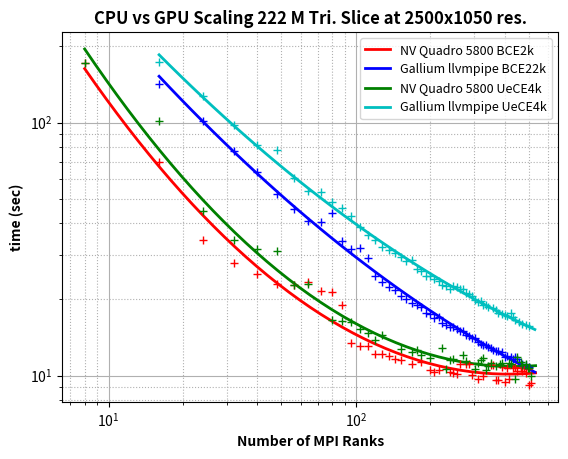
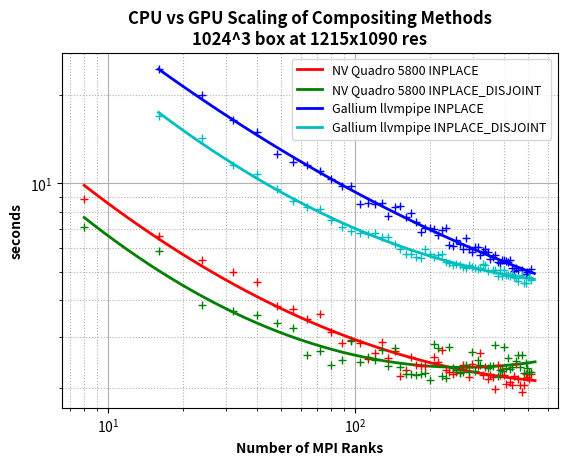
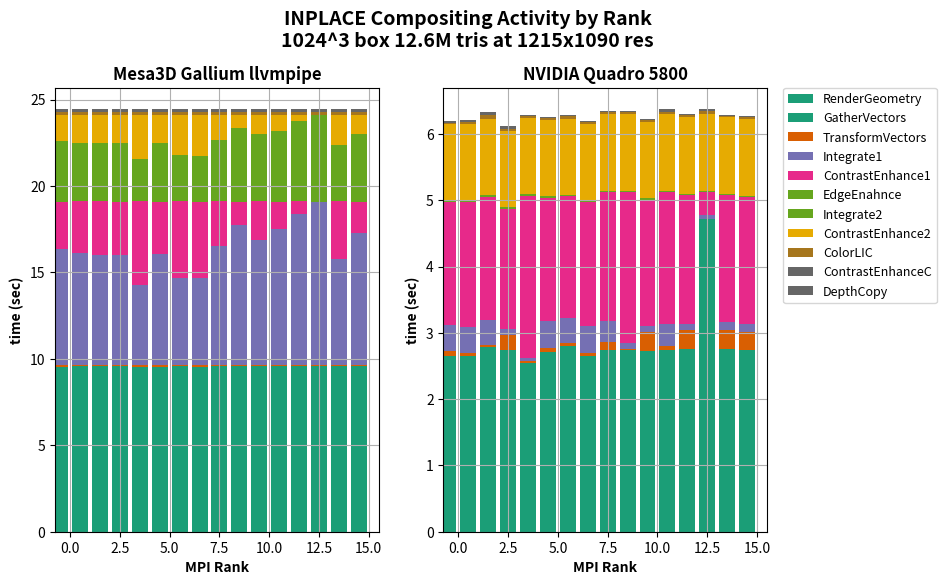
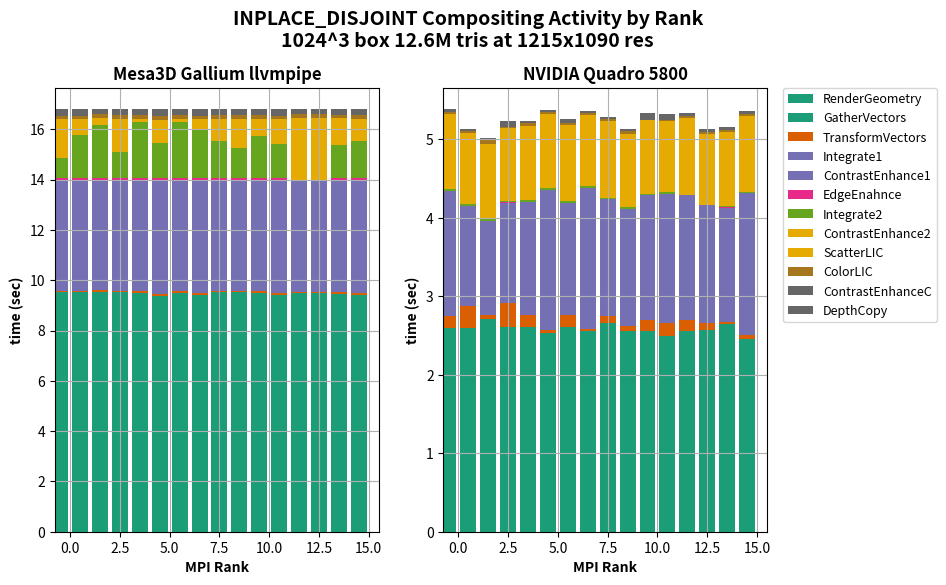

Python code for these plots, in order:
#!/usr/bin/python

import numpy as np
import matplotlib.pyplot as mpl
from mpl_toolkits.mplot3d import Axes3D
from matplotlib import cm

saveFig = 1
plotOutlier = 0

khbce_gpu={}
#khbce_gpu[160]=
khbce_gpu[104]=13.0597
khbce_gpu[112]=13.0875
khbce_gpu[120]=12.1235
khbce_gpu[128]=12.2268
khbce_gpu[136]=11.9705
khbce_gpu[144]=11.644
khbce_gpu[152]=11.5232
khbce_gpu[16]=69.9943
khbce_gpu[168]=11.0973
khbce_gpu[184]=11.3364
khbce_gpu[200]=10.4847
khbce_gpu[208]=10.3717
khbce_gpu[216]=10.5024
khbce_gpu[24]=34.4396
khbce_gpu[240]=10.3564
khbce_gpu[248]=10.2475
khbce_gpu[256]=10.1053
khbce_gpu[264]=11.0897
khbce_gpu[280]=11.1324
khbce_gpu[288]=11.0831
khbce_gpu[296]=10.0639
khbce_gpu[312]=9.66767
khbce_gpu[32]=27.9898
khbce_gpu[328]=9.98905
khbce_gpu[352]=11.0573
khbce_gpu[360]=10.9711
khbce_gpu[368]=9.59873
khbce_gpu[376]=9.5939
khbce_gpu[392]=10.7879
khbce_gpu[40]=25.3224
khbce_gpu[400]=9.47
khbce_gpu[408]=10.7271
khbce_gpu[416]=9.73353
khbce_gpu[432]=10.7228
khbce_gpu[440]=10.784
khbce_gpu[448]=10.4342
khbce_gpu[464]=10.7521
khbce_gpu[472]=10.3952
khbce_gpu[48]=23.0079
khbce_gpu[480]=10.706
khbce_gpu[488]=10.2838
khbce_gpu[496]=10.6667
khbce_gpu[504]=9.18155
khbce_gpu[512]=9.31821
khbce_gpu[56]=22.7969
khbce_gpu[64]=23.4879
khbce_gpu[72]=21.5675
khbce_gpu[8]=171.675
khbce_gpu[80]=21.3605
khbce_gpu[88]=19.074
khbce_gpu[96]=13.4728
if plotOutlier:
  khbce_gpu[176]=12.9135 # ol
  khbce_gpu[192]=13.8763 # ol
  khbce_gpu[224]=12.1429 # ol
  khbce_gpu[232]=11.994 # ol
  khbce_gpu[272]=13.0234 # ol
  khbce_gpu[304]=13.1753 # ol
  khbce_gpu[320]=13.669 # ol
  khbce_gpu[336]=12.5709 # ol
  khbce_gpu[344]=12.662 # ol
  khbce_gpu[384]=14.0504 # ol
  khbce_gpu[424]=11.9493 # ol
  khbce_gpu[456]=11.4108 # ol

khbce_gpu_x=[]
khbce_gpu_t=[]
for k in sorted(khbce_gpu.keys()):
  khbce_gpu_x.append(k)
  khbce_gpu_t.append(khbce_gpu[k])

# fit a curve in log space
x = np.log(np.array(khbce_gpu_x))
t = np.log(np.array(khbce_gpu_t))
khbce_gpu_cc = np.polyfit(x,t,2)
khbce_gpu_xx = np.arange(np.min(x), np.max(x)+0.1, 0.1)
khbce_gpu_tt = np.exp(khbce_gpu_cc[0]*(khbce_gpu_xx**2) + khbce_gpu_cc[1]*khbce_gpu_xx + khbce_gpu_cc[2])


khbce_mesa={}
khbce_mesa[104]=32.0425
khbce_mesa[112]=29.084
khbce_mesa[120]=24.6978
khbce_mesa[128]=23.3816
khbce_mesa[136]=22.3624
khbce_mesa[144]=21.828
khbce_mesa[152]=20.5891
khbce_mesa[16]=142.508
khbce_mesa[160]=20.0915
khbce_mesa[168]=19.393
khbce_mesa[176]=19.0902
khbce_mesa[184]=18.6358
khbce_mesa[192]=17.6634
khbce_mesa[200]=17.5205
khbce_mesa[208]=16.9095
khbce_mesa[216]=17.0898
khbce_mesa[224]=16.1555
khbce_mesa[232]=15.8404
khbce_mesa[24]=101.58
khbce_mesa[240]=15.5155
khbce_mesa[248]=15.6209
khbce_mesa[256]=15.2575
khbce_mesa[264]=15.013
khbce_mesa[272]=15.0491
khbce_mesa[280]=14.4357
khbce_mesa[288]=14.3077
khbce_mesa[296]=14.1104
khbce_mesa[304]=14.0267
khbce_mesa[312]=13.6409
khbce_mesa[32]=77.5273
khbce_mesa[320]=13.3818
khbce_mesa[328]=13.1987
khbce_mesa[336]=13.2481
khbce_mesa[344]=12.9401
khbce_mesa[352]=12.8308
khbce_mesa[360]=12.577
khbce_mesa[368]=12.4907
khbce_mesa[376]=12.5545
#khbce_mesa[384]=16.2933 # ol
khbce_mesa[392]=12.4084
khbce_mesa[40]=63.7893
khbce_mesa[400]=11.8275
khbce_mesa[408]=11.9687
#khbce_mesa[416]=16.6242 # ol
khbce_mesa[424]=11.7993
khbce_mesa[432]=11.5913
khbce_mesa[440]=11.8619
khbce_mesa[448]=11.6161
khbce_mesa[456]=11.3475
#khbce_mesa[464]=21.259 # ol
khbce_mesa[472]=11.1072
khbce_mesa[48]=52.0882
#khbce_mesa[480]=16.7846 # ol
khbce_mesa[488]=11.004
#khbce_mesa[496]=17.2037 # ol
khbce_mesa[504]=10.8229
#khbce_mesa[512]=15.5969 # ol
khbce_mesa[56]=45.5269
khbce_mesa[64]=40.7915
khbce_mesa[72]=40.2894
khbce_mesa[80]=43.988
khbce_mesa[88]=33.9316
khbce_mesa[96]=31.5573

khbce_mesa_x=[]
khbce_mesa_t=[]
for k in sorted(khbce_mesa.keys()):
  khbce_mesa_x.append(k)
  khbce_mesa_t.append(khbce_mesa[k])

# fit a curve in log space
x = np.log(np.array(khbce_mesa_x))
t = np.log(np.array(khbce_mesa_t))
khbce_mesa_cc = np.polyfit(x,t,2)
khbce_mesa_xx = np.arange(np.min(x), np.max(x)+0.1, 0.1)
khbce_mesa_tt = np.exp(khbce_mesa_cc[0]*(khbce_mesa_xx**2) + khbce_mesa_cc[1]*khbce_mesa_xx + khbce_mesa_cc[2])




khuece_gpu={}
khuece_gpu[104]=15.2368
khuece_gpu[112]=14.768
khuece_gpu[120]=13.8621
khuece_gpu[128]=14.4154
#khuece_gpu[136]=23.3288 # ol
#khuece_gpu[144]=22.6664 # ol
khuece_gpu[152]=12.7043
khuece_gpu[16]=101.244
#khuece_gpu[160]=
khuece_gpu[168]=12.4141
khuece_gpu[176]=12.6448
khuece_gpu[184]=12.1015
#khuece_gpu[192]=22.2965 # ol
khuece_gpu[200]=11.6956
#khuece_gpu[208]=
#khuece_gpu[216]=18.7714 # ol
khuece_gpu[224]=12.8309
khuece_gpu[232]=10.5883
khuece_gpu[24]=44.9088
khuece_gpu[240]=11.4853
khuece_gpu[248]=11.5913
#khuece_gpu[256]=17.8126 # ol
#khuece_gpu[264]=21.6831 # ol
khuece_gpu[272]=12.0543
khuece_gpu[280]=11.4412
#khuece_gpu[288]=17.5068 # ol
#khuece_gpu[296]=19.2472 # ol
khuece_gpu[304]=10.6378
khuece_gpu[312]=11.1913
khuece_gpu[32]=34.2061
khuece_gpu[320]=11.5221
khuece_gpu[328]=11.7003
khuece_gpu[336]=10.5185
khuece_gpu[344]=10.8903
khuece_gpu[352]=11.2541
#khuece_gpu[360]=17.1015 # ol
khuece_gpu[368]=10.9194
#khuece_gpu[376]=17.1986 # ol
khuece_gpu[384]=11.1504
khuece_gpu[392]=11.2105
khuece_gpu[40]=31.6938
#khuece_gpu[400]=19.2329 # ol
#khuece_gpu[408]=17.9332 # ol
khuece_gpu[416]=11.2578
khuece_gpu[424]=11.1196
#khuece_gpu[432]=18.6527 # ol
khuece_gpu[440]=9.73587
khuece_gpu[448]=11.8128
#khuece_gpu[456]=18.2636 # ol
khuece_gpu[464]=11.3711
khuece_gpu[472]=10.9745
khuece_gpu[48]=31.054
#khuece_gpu[480]=14.5783 # ol
khuece_gpu[488]=11.0974
khuece_gpu[496]=10.7072
khuece_gpu[504]=10.7632
khuece_gpu[512]=10.0102
khuece_gpu[56]=22.7209
khuece_gpu[64]=23.0317
#khuece_gpu[72]=
khuece_gpu[8]=172.097
khuece_gpu[80]=16.6123
khuece_gpu[88]=16.4512
khuece_gpu[96]=16.2593

khuece_gpu_x=[]
khuece_gpu_t=[]
for k in sorted(khuece_gpu.keys()):
  khuece_gpu_x.append(k)
  khuece_gpu_t.append(khuece_gpu[k])

# fit a curve in log space
x = np.log(np.array(khuece_gpu_x))
t = np.log(np.array(khuece_gpu_t))
khuece_gpu_cc = np.polyfit(x,t,2)
khuece_gpu_xx = np.arange(np.min(x), np.max(x)+0.1, 0.1)
khuece_gpu_tt = np.exp(khuece_gpu_cc[0]*(khuece_gpu_xx**2) + khuece_gpu_cc[1]*khuece_gpu_xx + khuece_gpu_cc[2])

khuece_mesa={}
khuece_mesa[104]=38.5025
khuece_mesa[112]=36.0805
khuece_mesa[120]=34.3148
khuece_mesa[128]=32.3343
khuece_mesa[136]=31.4684
khuece_mesa[144]=30.4467
khuece_mesa[152]=29.3235
khuece_mesa[16]=173.249
khuece_mesa[160]=28.3463
khuece_mesa[168]=28.6288
khuece_mesa[176]=26.484
khuece_mesa[184]=25.8904
khuece_mesa[192]=24.7343
khuece_mesa[200]=24.7252
khuece_mesa[208]=24.0082
khuece_mesa[216]=23.6696
khuece_mesa[224]=22.8833
khuece_mesa[232]=22.588
khuece_mesa[24]=126.868
khuece_mesa[240]=22.0613
khuece_mesa[248]=22.5252
khuece_mesa[256]=22.3153
khuece_mesa[264]=22.0021
khuece_mesa[272]=21.9122
khuece_mesa[280]=21.1887
khuece_mesa[288]=20.9771
khuece_mesa[296]=20.7026
khuece_mesa[304]=19.9607
khuece_mesa[312]=19.4785
khuece_mesa[32]=97.714
khuece_mesa[320]=19.7376
khuece_mesa[328]=18.9315
khuece_mesa[336]=18.9382
khuece_mesa[344]=18.6339
#khuece_mesa[352]=26.2274 # ol
khuece_mesa[360]=18.568
khuece_mesa[368]=18.1261
khuece_mesa[376]=17.7401
#khuece_mesa[384]=22.5635 # ol
khuece_mesa[392]=17.4838
khuece_mesa[40]=81.4806
khuece_mesa[400]=17.4053
khuece_mesa[408]=17.2163
#khuece_mesa[416]=24.634 # ol
khuece_mesa[424]=17.687
khuece_mesa[432]=17.0204
khuece_mesa[440]=16.6337
#khuece_mesa[448]=20.8148 # ol
khuece_mesa[456]=16.2872
#khuece_mesa[464]=22.4105 # ol
khuece_mesa[472]=16.0591
khuece_mesa[48]=77.632
#khuece_mesa[480]=21.1149 # ol
khuece_mesa[488]=15.8804
#khuece_mesa[496]=23.4219 # ol
khuece_mesa[504]=15.7731
#khuece_mesa[512]=20.1823 # ol
khuece_mesa[56]=60.1741
khuece_mesa[64]=53.8108
khuece_mesa[72]=53.2676
khuece_mesa[80]=48.6588
khuece_mesa[88]=46.0398
khuece_mesa[96]=42.8827

khuece_mesa_x=[]
khuece_mesa_t=[]
for k in sorted(khuece_mesa.keys()):
  khuece_mesa_x.append(k)
  khuece_mesa_t.append(khuece_mesa[k])

# fit a curve in log space
x = np.log(np.array(khuece_mesa_x))
t = np.log(np.array(khuece_mesa_t))
khuece_mesa_cc = np.polyfit(x,t,2)
khuece_mesa_xx = np.arange(np.min(x), np.max(x)+0.1, 0.1)
khuece_mesa_tt = np.exp(khuece_mesa_cc[0]*(khuece_mesa_xx**2) + khuece_mesa_cc[1]*khuece_mesa_xx + khuece_mesa_cc[2])


mpl.loglog(np.exp(khbce_gpu_xx), khbce_gpu_tt, 'r-', linewidth=2, label='NV Quadro 5800 BCE2k')
mpl.loglog(np.exp(khbce_mesa_xx), khbce_mesa_tt, 'b-', linewidth=2, label='Gallium llvmpipe BCE22k')
mpl.loglog(np.exp(khuece_gpu_xx), khuece_gpu_tt, 'g-', linewidth=2, label='NV Quadro 5800 UeCE4k')
mpl.loglog(np.exp(khuece_mesa_xx), khuece_mesa_tt, 'c-', linewidth=2, label='Gallium llvmpipe UeCE4k')
mpl.legend(prop={'size': 9})
mpl.loglog(khbce_gpu_x, khbce_gpu_t, 'r+', linewidth=2, label='NV Quadro 5800 BCE2k')
mpl.loglog(khbce_mesa_x, khbce_mesa_t, 'b+', linewidth=2, label='Gallium llvmpipe BCE22k')
mpl.loglog(khuece_gpu_x, khuece_gpu_t, 'g+', linewidth=2, label='NV Quadro 5800 UeCE4k')
mpl.loglog(khuece_mesa_x, khuece_mesa_t, 'c+', linewidth=2, label='Gallium llvmpipe UeCE4k')
mpl.title('CPU vs GPU Scaling 222 M Tri. Slice at 2500x1050 res.',fontweight='bold')
mpl.ylabel('time (sec)',fontweight='bold')
mpl.xlabel('Number of MPI Ranks',fontweight='bold')
mpl.grid(True,which='both')
mpl.grid(which='major',ls='-')
mpl.grid(which='minor',ls=':')
if saveFig:
  fig = mpl.gcf()
  mpl.savefig('scaling-ce-slice-gpu.png',dpi=200)
  mpl.savefig('scaling-ce-slice-gpu-sm.png',dpi=80)
else:
  mpl.show()



# compositor scaling
pripd_gpu={}
pripd_gpu[104]=2.44978
pripd_gpu[112]=2.55201
pripd_gpu[120]=2.49491
pripd_gpu[128]=2.70841
pripd_gpu[136]=2.37411
pripd_gpu[144]=2.73817
pripd_gpu[152]=2.37018
pripd_gpu[16]=5.86841
pripd_gpu[160]=2.23043
pripd_gpu[168]=2.24287
pripd_gpu[176]=2.22236
pripd_gpu[184]=2.24579
pripd_gpu[192]=2.26419
pripd_gpu[200]=2.1272
pripd_gpu[208]=2.8394
pripd_gpu[216]=2.74038
pripd_gpu[224]=2.21143
pripd_gpu[232]=2.16795
pripd_gpu[24]=3.8455
pripd_gpu[240]=2.75865
pripd_gpu[248]=2.35237
pripd_gpu[256]=2.30513
pripd_gpu[264]=2.26431
pripd_gpu[272]=2.27814
pripd_gpu[280]=2.4057
pripd_gpu[288]=2.26489
pripd_gpu[296]=2.65033
pripd_gpu[304]=2.28685
pripd_gpu[312]=2.50415
pripd_gpu[32]=3.66871
pripd_gpu[320]=2.40469
#pripd_gpu[328]=3.34952 # ol
#pripd_gpu[336]=4.44124 # ol
pripd_gpu[344]=2.35319
pripd_gpu[352]=2.39121
pripd_gpu[360]=2.38619
pripd_gpu[368]=2.80048
pripd_gpu[376]=2.20264
pripd_gpu[384]=2.30668
pripd_gpu[392]=2.29023
pripd_gpu[40]=3.55046
pripd_gpu[400]=2.75921
pripd_gpu[408]=2.35207
pripd_gpu[416]=2.54002
pripd_gpu[424]=2.32874
pripd_gpu[432]=2.36128
#pripd_gpu[440]=3.61388 # ol
pripd_gpu[448]=2.47441
pripd_gpu[456]=2.59897
pripd_gpu[464]=2.36541
pripd_gpu[472]=2.60754
pripd_gpu[48]=3.34681
pripd_gpu[480]=2.25191
pripd_gpu[488]=2.44475
pripd_gpu[496]=2.34083
pripd_gpu[504]=2.28166
pripd_gpu[512]=2.26758
pripd_gpu[56]=3.22402
pripd_gpu[64]=2.60726
pripd_gpu[72]=2.68853
pripd_gpu[8]=7.08978
pripd_gpu[80]=2.39384
pripd_gpu[88]=2.5065
pripd_gpu[96]=2.90604

pripd_gpu_x=[]
pripd_gpu_t=[]
for k in sorted(pripd_gpu.keys()):
  pripd_gpu_x.append(k)
  pripd_gpu_t.append(pripd_gpu[k])

# fit a curve in log space
x = np.log(np.array(pripd_gpu_x))
t = np.log(np.array(pripd_gpu_t))
pripd_gpu_cc = np.polyfit(x,t,2)
pripd_gpu_xx = np.arange(np.min(x), np.max(x)+0.1, 0.1)
pripd_gpu_tt = np.exp(pripd_gpu_cc[0]*(pripd_gpu_xx**2) + pripd_gpu_cc[1]*pripd_gpu_xx + pripd_gpu_cc[2])


pripd_mesa={}
pripd_mesa[104]=6.80178
pripd_mesa[112]=6.71193
pripd_mesa[120]=6.78673
pripd_mesa[128]=6.54333
pripd_mesa[136]=6.59083
pripd_mesa[144]=6.22489
pripd_mesa[152]=5.97461
pripd_mesa[16]=16.9717
pripd_mesa[160]=5.76116
pripd_mesa[168]=5.76604
pripd_mesa[176]=5.59598
pripd_mesa[184]=5.57516
pripd_mesa[192]=5.98787
pripd_mesa[200]=5.74258
pripd_mesa[208]=5.61816
pripd_mesa[216]=5.678
pripd_mesa[224]=5.75246
pripd_mesa[232]=5.39838
pripd_mesa[24]=14.3177
pripd_mesa[240]=5.33441
pripd_mesa[248]=5.25786
pripd_mesa[256]=5.31479
pripd_mesa[264]=5.2702
pripd_mesa[272]=5.18137
pripd_mesa[280]=5.13818
pripd_mesa[288]=5.27303
pripd_mesa[296]=5.18375
pripd_mesa[304]=5.15316
pripd_mesa[312]=5.12089
pripd_mesa[32]=11.5151
pripd_mesa[320]=5.13908
pripd_mesa[328]=5.32752
pripd_mesa[336]=5.25351
pripd_mesa[344]=5.00962
# pripd_mesa[352]=14.335
pripd_mesa[360]=5.05639
pripd_mesa[368]=5.05
pripd_mesa[376]=4.85058
pripd_mesa[384]=5.08312
pripd_mesa[392]=4.8372
pripd_mesa[40]=10.7818
pripd_mesa[400]=5.05626
pripd_mesa[408]=4.88047
pripd_mesa[416]=4.87881
pripd_mesa[424]=4.81901
pripd_mesa[432]=4.89145
pripd_mesa[440]=4.79828
pripd_mesa[448]=4.75134
pripd_mesa[456]=4.66365
# pripd_mesa[464]=8.35888
pripd_mesa[472]=4.87717
pripd_mesa[48]=9.58444
pripd_mesa[480]=4.5743
pripd_mesa[488]=4.5605
#pripd_mesa[496]=9.73865 # ol
pripd_mesa[504]=4.7795
pripd_mesa[512]=4.69257
pripd_mesa[56]=8.71484
pripd_mesa[64]=8.34135
pripd_mesa[72]=8.15055
pripd_mesa[80]=7.50806
pripd_mesa[88]=7.11525
pripd_mesa[96]=6.87599

pripd_mesa_x=[]
pripd_mesa_t=[]
for k in sorted(pripd_mesa.keys()):
  pripd_mesa_x.append(k)
  pripd_mesa_t.append(pripd_mesa[k])

# fit a curve in log space
x = np.log(np.array(pripd_mesa_x))
t = np.log(np.array(pripd_mesa_t))
pripd_mesa_cc = np.polyfit(x,t,2)
pripd_mesa_xx = np.arange(np.min(x), np.max(x)+0.1, 0.1)
pripd_mesa_tt = np.exp(pripd_mesa_cc[0]*(pripd_mesa_xx**2) + pripd_mesa_cc[1]*pripd_mesa_xx + pripd_mesa_cc[2])

prip_gpu={}
prip_gpu[104]=2.85369
prip_gpu[112]=2.52217
prip_gpu[120]=2.6456
prip_gpu[128]=2.88024
prip_gpu[136]=2.53215
prip_gpu[144]=2.68919
prip_gpu[152]=2.20217
prip_gpu[16]=6.64048
prip_gpu[160]=2.3099
prip_gpu[168]=2.56309
prip_gpu[176]=2.4113
prip_gpu[184]=2.37542
prip_gpu[192]=2.37466
#prip_gpu[200]=3.39242 # ol
prip_gpu[208]=2.56754
prip_gpu[216]=2.46089
prip_gpu[224]=2.70724
prip_gpu[232]=2.30437
prip_gpu[24]=5.49536
prip_gpu[240]=2.26742
prip_gpu[248]=2.24417
prip_gpu[256]=2.27731
prip_gpu[264]=2.27421
prip_gpu[272]=2.4054
prip_gpu[280]=2.3738
prip_gpu[288]=2.18982
prip_gpu[296]=2.41289
#prip_gpu[304]=5.38403 # ol
prip_gpu[312]=2.38373
prip_gpu[32]=5.00574
prip_gpu[320]=2.64816
prip_gpu[328]=2.22359
prip_gpu[336]=2.36969
prip_gpu[344]=2.15101
prip_gpu[352]=2.21387
prip_gpu[360]=2.17868
prip_gpu[368]=1.9952
prip_gpu[376]=2.39524
prip_gpu[384]=2.21731
prip_gpu[392]=2.32928
prip_gpu[40]=4.59342
prip_gpu[400]=2.21655
prip_gpu[408]=2.06169
#prip_gpu[416]=2.88972 # ol
prip_gpu[424]=2.10838
prip_gpu[432]=2.06019
prip_gpu[440]=2.19659
prip_gpu[448]=2.42652
prip_gpu[456]=2.15152
prip_gpu[464]=2.04871
prip_gpu[472]=1.9479
prip_gpu[48]=3.82203
prip_gpu[480]=2.05333
prip_gpu[488]=2.23285
prip_gpu[496]=2.18258
prip_gpu[504]=2.1447
prip_gpu[512]=2.24504
prip_gpu[56]=3.73106
prip_gpu[64]=3.46051
prip_gpu[72]=3.57933
prip_gpu[8]=8.84287
prip_gpu[80]=3.11802
prip_gpu[88]=2.8592
prip_gpu[96]=2.92048

prip_gpu_x=[]
prip_gpu_t=[]
for k in sorted(prip_gpu.keys()):
  prip_gpu_x.append(k)
  prip_gpu_t.append(prip_gpu[k])

# fit a curve in log space
x = np.log(np.array(prip_gpu_x))
t = np.log(np.array(prip_gpu_t))
prip_gpu_cc = np.polyfit(x,t,2)
prip_gpu_xx = np.arange(np.min(x), np.max(x)+0.1, 0.1)
prip_gpu_tt = np.exp(prip_gpu_cc[0]*(prip_gpu_xx**2) + prip_gpu_cc[1]*prip_gpu_xx + prip_gpu_cc[2])

prip_mesa={}
prip_mesa[104]=8.53869
prip_mesa[112]=8.5428
prip_mesa[120]=8.51903
prip_mesa[128]=8.57604
prip_mesa[136]=7.73217
prip_mesa[144]=8.32623
prip_mesa[152]=8.34585
prip_mesa[16]=24.6196
prip_mesa[160]=7.69961
prip_mesa[168]=7.93408
prip_mesa[176]=7.37595
prip_mesa[184]=6.8086
prip_mesa[192]=7.04259
prip_mesa[200]=7.03536
prip_mesa[208]=6.9785
prip_mesa[216]=6.6776
prip_mesa[224]=6.91348
prip_mesa[232]=7.06622
prip_mesa[24]=20.0398
prip_mesa[240]=6.17461
prip_mesa[248]=6.1135
prip_mesa[256]=6.39992
prip_mesa[264]=6.20855
prip_mesa[272]=5.95947
prip_mesa[280]=6.53734
prip_mesa[288]=5.98882
prip_mesa[296]=5.82849
prip_mesa[304]=6.07203
prip_mesa[312]=6.09151
prip_mesa[32]=16.4377
prip_mesa[320]=5.69259
prip_mesa[328]=5.87208
prip_mesa[336]=5.98723
prip_mesa[344]=5.83367
prip_mesa[352]=5.50614
prip_mesa[360]=5.6009
prip_mesa[368]=5.70119
prip_mesa[376]=5.38846
prip_mesa[384]=5.35052
prip_mesa[392]=5.46811
prip_mesa[40]=14.9472
prip_mesa[400]=5.49201
prip_mesa[408]=5.45418
prip_mesa[416]=5.39674
prip_mesa[424]=5.45973
prip_mesa[432]=5.12994
prip_mesa[440]=5.01575
prip_mesa[448]=5.14443
prip_mesa[456]=5.04878
#prip_mesa[464]=9.16913 # ol
prip_mesa[472]=5.06233
prip_mesa[48]=12.6223
#prip_mesa[480]=8.84682 # ol
prip_mesa[488]=4.91487
prip_mesa[496]=4.98957
prip_mesa[504]=5.00703
prip_mesa[512]=5.11834
prip_mesa[56]=11.8381
prip_mesa[64]=11.5226
prip_mesa[72]=10.9887
prip_mesa[80]=10.3413
prip_mesa[88]=9.80519
prip_mesa[96]=9.76479

prip_mesa_x=[]
prip_mesa_t=[]
for k in sorted(prip_mesa.keys()):
  prip_mesa_x.append(k)
  prip_mesa_t.append(prip_mesa[k])

# fit a curve in log space
x = np.log(np.array(prip_mesa_x))
t = np.log(np.array(prip_mesa_t))
prip_mesa_cc = np.polyfit(x,t,2)
prip_mesa_xx = np.arange(np.min(x), np.max(x)+0.1, 0.1)
prip_mesa_tt = np.exp(prip_mesa_cc[0]*(prip_mesa_xx**2) + prip_mesa_cc[1]*prip_mesa_xx + prip_mesa_cc[2])

mpl.figure()
mpl.loglog(np.exp(prip_gpu_xx), prip_gpu_tt, 'r-', linewidth=2, label='NV Quadro 5800 INPLACE')
mpl.loglog(np.exp(pripd_gpu_xx), pripd_gpu_tt, 'g-', linewidth=2, label='NV Quadro 5800 INPLACE_DISJOINT')
mpl.loglog(np.exp(prip_mesa_xx), prip_mesa_tt, 'b-', linewidth=2, label='Gallium llvmpipe INPLACE')
mpl.loglog(np.exp(pripd_mesa_xx), pripd_mesa_tt, 'c-', linewidth=2, label='Gallium llvmpipe INPLACE_DISJOINT')
mpl.legend(prop={'size': 9})

mpl.loglog(prip_gpu_x, prip_gpu_t, 'r+', linewidth=2, label='NV Quadro 5800 INPLACE')
mpl.loglog(pripd_gpu_x, pripd_gpu_t, 'g+', linewidth=2, label='NV Quadro 5800 INPLACE_DISJOINT')
mpl.loglog(prip_mesa_x, prip_mesa_t, 'b+', linewidth=2, label='Gallium llvmpipe INPLACE')
mpl.loglog(pripd_mesa_x, pripd_mesa_t, 'c+', linewidth=2, label='Gallium llvmpipe INPLACE_DISJOINT')

mpl.title('CPU vs GPU Scaling of Compositing Methods\n1024^3 box at 1215x1090 res',fontweight='bold')
mpl.ylabel('seconds',fontweight='bold')
mpl.xlabel('Number of MPI Ranks',fontweight='bold')
mpl.grid(True,which='both')
mpl.grid(which='major',ls='-')
mpl.grid(which='minor',ls=':')
#mpl.grid()
mpl.subplots_adjust(top=0.85)
if saveFig:
  fig = mpl.gcf()
  mpl.savefig('scaling-composite-cube-gpu.png',dpi=200)
  mpl.savefig('scaling-composite-cube-gpu-sm.png',dpi=80)
else:
  mpl.show()



#inplace gant
# mesa
ip_ev=['RenderGeometry','GatherVectors','TransformVectors','Integrate1','ContrastEnhance1','EdgeEnahnce','Integrate2','ContrastEnhance2','ComputeLIC','ColorLIC','ContrastEnhanceC','DepthCopy','RenderInternal','DepthCopy','RenderInternal']
ip_r0=[9.08836,0.465344,0.068629,6.71203,2.76863,0.110974,3.3967,1.51991,14.6399,0.137254,0.11577,0.0745132,24.6196,0.000128031,0.00031209]
ip_r1=[4.84808,4.71319,0.062187,6.50192,2.98067,0.117237,3.25431,1.65574,14.6345,0.136736,0.116352,0.0744421,24.6223,0.000128031,0.000306129]
ip_r2=[4.81037,4.75223,0.072006,6.3854,3.08613,0.110721,3.26322,1.65336,14.6331,0.137899,0.115264,0.0746741,24.6226,0.000123978,0.00030303]
ip_r3=[9.08205,0.504243,0.062664,6.34711,3.10615,0.111166,3.25559,1.66094,14.6068,0.14214,0.112949,0.0727,24.6197,0.000117064,0.000247955]
ip_r4=[4.9113,4.64433,0.0695629,4.64194,4.83799,0.112513,2.33586,2.57972,14.6397,0.138181,0.115692,0.073324,24.622,0.000129938,0.000319958]
ip_r5=[9.10655,0.450602,0.063051,6.45127,3.03136,0.112294,3.26505,1.65072,14.6358,0.144375,0.108968,0.0739222,24.6191,0.000133038,0.000319958]
ip_r6=[4.93471,4.62362,0.0620642,5.07079,4.41419,0.112172,2.59273,2.32319,14.6371,0.138102,0.11547,0.0737221,24.6221,0.000126839,0.000319958]
ip_r7=[9.19545,0.357971,0.069155,5.06016,4.42013,0.112051,2.53252,2.38353,14.6397,0.14341,0.110058,0.0737841,24.6191,0.000123978,0.000319958]
ip_r8=[4.80664,4.77416,0.0665321,6.88151,2.57571,0.110443,3.46481,1.45307,14.614,0.137567,0.115987,0.0748472,24.6231,0.000137091,0.000326872]
ip_r9=[9.11398,0.461931,0.065474,8.08057,1.37995,0.110346,4.12393,0.794041,14.6165,0.146618,0.107118,0.074604,24.6201,0.000138044,0.000326872]
ip_r10=[4.8108,4.77449,0.0677981,7.23413,2.21728,0.110342,3.77404,1.14394,14.6095,0.137571,0.116698,0.074048,24.623,0.000132084,0.000325918]
ip_r11=[9.08462,0.491337,0.0630829,7.89621,1.56674,0.110828,3.94996,0.967544,14.6165,0.148154,0.105314,0.0747819,24.62,0.000134945,0.000326872]
ip_r12=[4.89312,4.6935,0.0646389,8.75496,0.698964,0.111126,4.5605,0.356732,14.6088,0.148071,0.105657,0.0744421,24.6229,0.000118017,0.000250816]
ip_r13=[9.10687,0.472364,0.061435,9.43484,0.027096,0.111291,4.91264,0.0044241,14.6137,0.144749,0.108864,0.074645,24.62,0.000136137,0.000298977]
ip_r14=[4.9234,4.66215,0.0643651,6.15351,3.30186,0.110852,3.15588,1.76162,14.6099,0.137698,0.116167,0.0743721,24.6229,0.000130892,0.000318766]
ip_r15=[9.12112,0.455557,0.067379,7.64393,1.81441,0.111309,3.81222,1.10483,14.6162,0.138743,0.114941,0.0746129,24.62,0.000130892,0.000317812]

groups=(ip_ev[0:8]+ip_ev[9:12])
ids=[0,1,2,3,4,5,6,7,9,10,11]
groupData=[[],[],[],[],[],[],[],[],[],[],[]]
groupColors=[[],[],[],[],[],[],[],[],[],[],[]]
i=0
while i<11:
  groupData[i]=[ip_r0[ids[i]],
      ip_r1[ids[i]],
      ip_r2[ids[i]],
      ip_r3[ids[i]],
      ip_r4[ids[i]],
      ip_r5[ids[i]],
      ip_r6[ids[i]],
      ip_r7[ids[i]],
      ip_r8[ids[i]],
      ip_r9[ids[i]],
      ip_r10[ids[i]],
      ip_r11[ids[i]],
      ip_r12[ids[i]],
      ip_r13[ids[i]],
      ip_r14[ids[i]],
      ip_r15[ids[i]]]
  #print groups[i]
  #print groupData[i]
  j=i/10.0 #j=1.0-i/10.0
  groupColors[i]=cm.Paired(j)
  groupColors[i]=cm.Dark2(j)
  #groupColors[i]=cm.Set1(j)
  #groupColors[i]=cm.Set3(j)
  i+=1

groupDataBot=[[],[],[],[],[],[],[],[],[],[],[],[]]
groupDataBot[0]=[0]*16
i=1
while i<11:
  tmp0=groupDataBot[i-1]
  tmp1=groupData[i-1]
  tmp2=[sum(d) for d in (zip(*[tmp0,tmp1]))]
  groupDataBot[i]=tmp2
  #print
  #print groups[i]
  #print groupDataBot[i-1]
  #print '+'
  #print groupData[i-1]
  #print '='
  #print groupDataBot[i]
  i+=1

groupPlots=[[],[],[],[],[],[],[],[],[],[],[]]

ranks=np.arange(16)-0.5

fig = mpl.figure(figsize=(11,6))
fig.suptitle('INPLACE Compositing Activity by Rank\n1024^3 box 12.6M tris at 1215x1090 res',fontweight='bold',fontsize='14')

mpl.subplot(131)
groupPlots[0]=mpl.bar(ranks,groupData[0],color=groupColors[0],linewidth=0)
i=1
while i<11:
  groupPlots[i]=mpl.bar(ranks,groupData[i],bottom=groupDataBot[i],color=groupColors[i],linewidth=0)
  i+=1

mpl.subplots_adjust(right=1.125,hspace=0.05)
mpl.title('Mesa3D Gallium llvmpipe',fontweight='bold',fontsize='12')
mpl.xlabel('MPI Rank', fontweight='bold')
mpl.xlim([-0.75, 15.5])
#mpl.ylim([0, 140])
mpl.ylabel('time (sec)', fontweight='bold')
mpl.grid()

#mpl.legend((groupPlots[0],
#  groupPlots[1],
#  groupPlots[2],
#  groupPlots[3],
#  groupPlots[4],
#  groupPlots[5],
#  groupPlots[6],
#  groupPlots[7],
#  groupPlots[8],
#  groupPlots[9],
#  groupPlots[10]),
#  tuple(groups),
#  prop={'size': 9},
#  bbox_to_anchor=(1.05, 1), loc=2, borderaxespad=0.)
#
#mpl.subplots_adjust(top=0.85)
#
#if saveFig:
#  fig = mpl.gcf()
#  mpl.savefig('scaling-gant-inplace-composite-mesa.png',dpi=200)
#  mpl.savefig('scaling-gant-inplace-composite-mesa-sm.png',dpi=80)
#else:
#  mpl.show()


# gpu
ip_ev=['RenderGeometry','GatherVectors','TransformVectors','Integrate1','ContrastEnhance1','EdgeEnahnce','Integrate2','ContrastEnhance2','ComputeLIC','ColorLIC','ContrastEnhanceC','DepthCopy','RenderInternal','DepthCopy','RenderInternal']
#ip_ev=[RenderGeometry,GatherVectors,TransformVectors,Integrate1,ContrastEnhance1,EdgeEnahnce,Integrate2,ContrastEnhance2,ComputeLIC,ColorLIC,ContrastEnhance,DepthCopy,RenderInternal,DepthCopy,RenderInternal]
ip_r0=[1.77957,0.871629,0.0675631,0.398228,1.85473,0.00509691,0.028306,1.13959,3.72624,0.0189431,0.0334148,0.000921965,6.64048,9.799e-05,0.000164032,]
ip_r1=[0.869001,1.78278,0.0471549,0.395343,1.88091,0.00510097,0.0218539,1.14601,3.69689,0.0364749,0.0323751,0.000773907,6.63654,8.98838e-05,0.000152826,]
ip_r2=[0.921624,1.86765,0.034682,0.36549,1.85723,0.00506997,0.02175,1.14614,3.51334,0.0590839,0.0455821,0.000754833,6.63654,0.000100136,0.00016284,]
ip_r3=[1.65244,1.0819,0.238484,0.0809381,1.81199,0.00509691,0.0216448,1.14624,3.59648,0.036813,0.0494888,0.000750065,6.6252,9.89437e-05,0.000160933,]
ip_r4=[0.890389,1.65524,0.031513,0.0450931,2.44805,0.0050981,0.021507,1.14638,3.82074,0.020643,0.019233,0.000773907,6.63654,0.000114918,0.00018096,]
ip_r5=[1.8719,0.844927,0.0471551,0.411425,1.86547,0.00508809,0.020283,1.14761,3.66046,0.0262971,0.013798,0.000754118,6.62512,0.000108957,0.00018096,]
ip_r6=[0.849841,1.94521,0.0548589,0.375053,1.8339,0.00507283,0.0206659,1.14723,3.55882,0.0356419,0.0235841,0.000741005,6.63653,0.00011301,0.00018096,]
ip_r7=[1.71398,0.938363,0.0471499,0.403159,1.87269,0.00509214,0.020704,1.1472,3.71819,0.0314879,0.015476,0.000754118,6.6252,0.000109911,0.000182152,]
ip_r8=[0.954111,1.78636,0.116594,0.328937,1.93688,0.00510502,0.0138621,1.15405,3.66587,0.0346191,0.020097,0.000744104,6.61031,0.000118971,0.000200033,]
ip_r9=[1.81245,0.930721,0.00794911,0.0905972,2.28436,0.00510001,0.013181,1.15473,3.66686,0.037189,0.0137401,0.000757933,6.59952,0.000120163,0.000200033,]
ip_r10=[0.870563,1.86289,0.280492,0.0837379,1.91132,0.00508213,0.0137069,1.15424,3.66577,0.026696,0.015995,0.000769138,6.61031,9.91821e-05,0.000159025,]
ip_r11=[1.8696,0.87696,0.0496271,0.341856,1.98604,0.00509596,0.0131779,1.15475,3.6351,0.0402262,0.0390699,0.000757933,6.59919,0.00012207,0.000200987,]
ip_r12=[1.05146,1.70595,0.28299,0.096483,1.93928,0.00511479,0.0139329,1.15396,3.64693,0.0347471,0.0219619,0.000758171,6.61031,0.000120163,0.000200033,]
ip_r13=[1.8852,2.82913,0.00437689,0.053483,0.355646,0.00510502,0.01423,1.1537,1.66959,0.043499,0.0336111,0.000755072,6.59952,9.5129e-05,0.000159979,]
ip_r14=[1.00595,1.75133,0.2838,0.120439,1.91409,0.00508499,0.013237,1.15471,3.66547,0.0261841,0.012064,0.000766993,6.61031,9.5129e-05,0.000159025,]
ip_r15=[1.86739,0.869932,0.278342,0.111718,1.91914,0.00510192,0.013922,1.15401,3.65572,0.0313601,0.0178411,0.000736952,6.59952,0.000101089,0.000162125,]

groups=(ip_ev[0:8]+ip_ev[9:12])
ids=[0,1,2,3,4,5,6,7,9,10,11]
groupData=[[],[],[],[],[],[],[],[],[],[],[]]
groupColors=[[],[],[],[],[],[],[],[],[],[],[]]
i=0
while i<11:
  groupData[i]=[ip_r0[ids[i]],
      ip_r1[ids[i]],
      ip_r2[ids[i]],
      ip_r3[ids[i]],
      ip_r4[ids[i]],
      ip_r5[ids[i]],
      ip_r6[ids[i]],
      ip_r7[ids[i]],
      ip_r8[ids[i]],
      ip_r9[ids[i]],
      ip_r10[ids[i]],
      ip_r11[ids[i]],
      ip_r12[ids[i]],
      ip_r13[ids[i]],
      ip_r14[ids[i]],
      ip_r15[ids[i]]]
  #print groups[i]
  #print groupData[i]
  j=i/10.0 #j=1.0-i/10.0
  groupColors[i]=cm.Paired(j)
  groupColors[i]=cm.Dark2(j)
  #groupColors[i]=cm.Set1(j)
  #groupColors[i]=cm.Set3(j)
  i+=1

groupDataBot=[[],[],[],[],[],[],[],[],[],[],[],[]]
groupDataBot[0]=[0]*16
i=1
while i<11:
  tmp0=groupDataBot[i-1]
  tmp1=groupData[i-1]
  tmp2=[sum(d) for d in (zip(*[tmp0,tmp1]))]
  groupDataBot[i]=tmp2
  #print
  #print groups[i]
  #print groupDataBot[i-1]
  #print '+'
  #print groupData[i-1]
  #print '='
  #print groupDataBot[i]
  i+=1

groupPlots=[[],[],[],[],[],[],[],[],[],[],[]]

ranks=np.arange(16)-0.5

#fig = mpl.figure()
#fig.suptitle('INPLACE Compositing Activity by Rank')

mpl.subplot(132)
groupPlots[0]=mpl.bar(ranks,groupData[0],color=groupColors[0],linewidth=0)
i=1
while i<11:
  groupPlots[i]=mpl.bar(ranks,groupData[i],bottom=groupDataBot[i],color=groupColors[i],linewidth=0)
  i+=1

mpl.subplots_adjust(right=1.125,hspace=0.05)
mpl.title('NVIDIA Quadro 5800',fontweight='bold',fontsize='12')
mpl.xlabel('MPI Rank', fontweight='bold')
mpl.xlim([-0.75, 15.5])
#mpl.ylim([0, 140])
mpl.ylabel('time (sec)', fontweight='bold')
mpl.grid()

mpl.legend((groupPlots[0],
  groupPlots[1],
  groupPlots[2],
  groupPlots[3],
  groupPlots[4],
  groupPlots[5],
  groupPlots[6],
  groupPlots[7],
  groupPlots[8],
  groupPlots[9],
  groupPlots[10]),
  tuple(groups),
  prop={'size': 9},
  bbox_to_anchor=(1.05, 1), loc=2, borderaxespad=0.)

mpl.subplots_adjust(top=0.85)

if saveFig:
  fig = mpl.gcf()
  mpl.savefig('scaling-gant-inplace-composite-gpu-mesa.png',dpi=200)
  mpl.savefig('scaling-gant-inplace-composite-gpu-mesa-sm.png',dpi=80)
else:
  mpl.show()






# inplace disjoint gant
ipd_ev=['RenderGeometry','GatherVectors','TransformVectors','Integrate1','ContrastEnhance1','EdgeEnahnce','Integrate2','ContrastEnhance2','ComputeLIC','ScatterLIC','ColorLIC','ContrastEnhanceC','DepthCopy','RenderInternal','DepthCopy','RenderInternal']
ipd_r0=[8.91797,0.601769,0.0635419,1.84561,2.53953,0.110742,0.777521,1.45316,6.85199,0.092078,0.14424,0.191144,0.0738831,16.9717,0.000136137,0.000329971]
ipd_r1=[4.92925,4.59431,0.066004,3.39835,0.982242,0.110909,1.70336,0.527464,6.84999,0.093472,0.14265,0.191585,0.073487,16.9743,0.000138998,0.000329018]
ipd_r2=[4.9315,4.59479,0.0716331,4.23472,0.137797,0.111129,2.11099,0.119599,6.84736,0.136953,0.144529,0.145461,0.0741901,16.9743,0.000121832,0.000329971]
ipd_r3=[8.91755,0.599465,0.067857,2.12174,2.26124,0.11107,1.01767,1.213,6.85438,0.107586,0.144537,0.178611,0.0739009,16.9748,0.000138998,0.000329971]
ipd_r4=[4.96553,4.53991,0.06198,4.23465,0.16693,0.112909,2.19732,0.0314591,6.86791,0.114938,0.141249,0.172966,0.072875,16.9752,0.000133991,0.000330925]
ipd_r5=[8.9644,0.426501,0.0612562,2.90849,1.60667,0.112794,1.36779,0.860972,6.98006,0.0695629,0.141662,0.217778,0.0732632,16.9724,0.000135899,0.000330925]
ipd_r6=[4.94552,4.5468,0.0640271,4.38753,0.024996,0.112293,2.22649,0.0028882,6.88087,0.115607,0.140987,0.172364,0.0732541,16.9753,0.000135899,0.000330925]
ipd_r7=[8.98532,0.445062,0.0597808,3.63182,0.845057,0.112853,1.89043,0.338373,6.94057,0.0918601,0.141561,0.195476,0.0737171,16.9728,0.000134945,0.000330925]
ipd_r8=[5.02773,4.48758,0.070585,2.93347,1.44953,0.110207,1.45454,0.777182,6.85785,0.109311,0.140168,0.176994,0.0746069,16.9742,0.000135183,0.000324011]
ipd_r9=[9.11802,0.403861,0.060643,2.44935,1.93393,0.110468,1.16535,1.06586,6.84889,0.117005,0.151465,0.157903,0.074636,16.9712,0.000136852,0.000324011]
ipd_r10=[4.96328,4.52834,0.063097,3.26931,1.14511,0.110412,1.65134,0.580301,6.88149,0.117031,0.146544,0.163713,0.0738938,16.9743,0.000135183,0.000324011]
ipd_r11=[9.06269,0.369109,0.058207,2.78207,1.69512,0.110433,1.34769,0.883708,6.93886,0.095118,0.143659,0.188253,0.073993,16.9712,0.00013423,0.000324011]
ipd_r12=[4.93606,4.55674,0.0215681,0.00266409,4.42866,9.05991e-06,0.00130582,2.36289,6.88088,0.125333,0.190043,0.108656,0.0759511,16.9731,0.000141859,0.000322104]
ipd_r13=[9.02472,0.478832,0.0211291,0.00258207,4.41611,7.86781e-06,0.00127697,2.36292,6.8677,0.132735,0.18958,0.101828,0.0758371,16.9701,0.000131845,0.000323057]
ipd_r14=[4.99745,4.46018,0.0628791,2.88413,1.56506,0.10922,1.31797,0.915068,6.91612,0.12137,0.143487,0.163317,0.074518,16.9758,0.000130892,0.000324965]
ipd_r15=[9.01455,0.411515,0.0599511,2.84884,1.63286,0.108853,1.45859,0.774578,6.94522,0.104593,0.142938,0.179888,0.07476,16.9723,0.000124931,0.000323057]


groups=(ipd_ev[0:8]+ipd_ev[9:13])
ids=[0,1,2,3,4,5,6,7,9,10,11,12]
groupData=[[],[],[],[],[],[],[],[],[],[],[],[]]
groupColors=[[],[],[],[],[],[],[],[],[],[],[],[]]
i=0
while i<12:
  groupData[i]=[ipd_r0[ids[i]],
      ipd_r1[ids[i]],
      ipd_r2[ids[i]],
      ipd_r3[ids[i]],
      ipd_r4[ids[i]],
      ipd_r5[ids[i]],
      ipd_r6[ids[i]],
      ipd_r7[ids[i]],
      ipd_r8[ids[i]],
      ipd_r9[ids[i]],
      ipd_r10[ids[i]],
      ipd_r11[ids[i]],
      ipd_r12[ids[i]],
      ipd_r13[ids[i]],
      ipd_r14[ids[i]],
      ipd_r15[ids[i]]]
  #print groups[i]
  #print groupData[i]
  j=i/11.0 #j=1.0-i/10.0
  groupColors[i]=cm.Paired(j)
  groupColors[i]=cm.Dark2(j)
  #groupColors[i]=cm.Set1(j)
  #groupColors[i]=cm.Set3(j)
  i+=1

groupDataBot=[[],[],[],[],[],[],[],[],[],[],[],[],[]]
groupDataBot[0]=[0]*16
i=1
while i<12:
  tmp0=groupDataBot[i-1]
  tmp1=groupData[i-1]
  tmp2=[sum(d) for d in (zip(*[tmp0,tmp1]))]
  groupDataBot[i]=tmp2
  #print
  #print groups[i]
  #print groupDataBot[i-1]
  #print '+'
  #print groupData[i-1]
  #print '='
  #print groupDataBot[i]
  i+=1

groupPlots=[[],[],[],[],[],[],[],[],[],[],[],[]]

ranks=np.arange(16)-0.5

fig = mpl.figure(figsize=(11,6))
fig.suptitle('INPLACE_DISJOINT Compositing Activity by Rank\n1024^3 box 12.6M tris at 1215x1090 res',fontweight='bold',fontsize='14')
mpl.subplot(131)

groupPlots[0]=mpl.bar(ranks,groupData[0],color=groupColors[0],linewidth=0)
i=1
while i<12:
  groupPlots[i]=mpl.bar(ranks,groupData[i],bottom=groupDataBot[i],color=groupColors[i],linewidth=0)
  i+=1

mpl.subplots_adjust(right=1.125,hspace=0.05)
mpl.title('Mesa3D Gallium llvmpipe',fontweight='bold',fontsize='12')
mpl.xlabel('MPI Rank', fontweight='bold')
mpl.xlim([-0.75, 15.5])
mpl.ylabel('time (sec)', fontweight='bold')
mpl.grid()

#mpl.legend((groupPlots[0],
#  groupPlots[1],
#  groupPlots[2],
#  groupPlots[3],
#  groupPlots[4],
#  groupPlots[5],
#  groupPlots[6],
#  groupPlots[7],
#  groupPlots[8],
#  groupPlots[9],
#  groupPlots[10],
#  groupPlots[11]),
#  tuple(groups),
#  prop={'size': 9},
#  bbox_to_anchor=(1.05, 1), loc=2, borderaxespad=0.)
#
#mpl.subplots_adjust(top=0.85)
#
#if saveFig:
#  fig = mpl.gcf()
#  mpl.savefig('scaling-gant-inplace-disjoint-composite-mesa.png',dpi=200)
#  mpl.savefig('scaling-gant-inplace-disjoint-composite-mesa-sm.png',dpi=80)
#else:
#  mpl.show()

ipd_ev=['RenderGeometry','GatherVectors','TransformVectors','Integrate1','ContrastEnhance1','EdgeEnahnce','Integrate2','ContrastEnhance2','ComputeLIC','ScatterLIC','ColorLIC','ContrastEnhanceC','DepthCopy','RenderInternal','DepthCopy','RenderInternal']
#ipd_ev=[RenderGeometry,GatherVectors,TransformVectors,Integrate1,ContrastEnhance1,EdgeEnahnce,Integrate2,ContrastEnhance2,ComputeLIC,ScatterLIC,ColorLIC,ContrastEnhance,DepthCopy,RenderInternal,DepthCopy,RenderInternal]
ipd_r0=[1.88751,0.714266,0.150271,0.418676,1.17046,0.00510597,0.0201039,0.719209,2.62761,0.242069,0.0259569,0.0343978,0.00075984,5.86841,0.00011611,0.01512,]
ipd_r1=[0.908388,1.69208,0.27955,0.158536,1.10616,0.00509191,0.021333,0.718023,2.68701,0.189187,0.0239379,0.0302439,0.000758886,5.87739,0.00013113,0.015173,]
ipd_r2=[0.882457,1.8285,0.0549431,0.0995591,1.08854,0.00508308,0.0207479,0.718484,2.50381,0.248151,0.04162,0.026176,0.000767946,5.87734,0.000134945,0.0150928,]
ipd_r3=[1.68636,0.917476,0.315307,0.162033,1.11306,0.00511384,0.020869,0.718455,2.64412,0.202765,0.0117068,0.0803621,0.000902891,5.87584,0.000106096,0.0151038,]
ipd_r4=[0.92003,1.68706,0.159557,0.306749,1.1224,0.00510502,0.0264289,0.712933,2.63265,0.225963,0.0415838,0.0244339,0.00075984,5.87739,0.000165939,0.015121,]
ipd_r5=[1.82229,0.706869,0.036175,0.534692,1.25222,0.00511193,0.0199091,0.719432,2.7158,0.230636,0.023833,0.021781,0.000760078,5.86628,0.000133038,0.015173,]
ipd_r6=[1.00298,1.60184,0.153194,0.295245,1.13666,0.0050931,0.021225,0.718011,2.60619,0.250874,0.021585,0.0466011,0.000747919,5.87734,9.89437e-05,0.0151119,]
ipd_r7=[1.7834,0.770854,0.0352061,0.533221,1.25244,0.00510693,0.020263,0.719109,2.73278,0.195326,0.024189,0.0237339,0.000767946,5.86623,9.91821e-05,0.015085,]
ipd_r8=[0.973174,1.68843,0.0819991,0.11175,1.38427,0.00506401,0.014076,0.716258,2.51086,0.255392,0.032475,0.023649,0.000793934,5.86965,0.000102043,0.000169039,]
ipd_r9=[1.80894,0.747266,0.0671899,0.119015,1.37014,0.00506783,0.0143418,0.715999,2.63637,0.216894,0.035979,0.0284331,0.000777006,5.85747,0.000102043,0.000169039,]
ipd_r10=[0.93385,1.62198,0.139271,0.165187,1.42692,0.00510192,0.014915,0.715392,2.61926,0.218732,0.0106061,0.079318,0.000766039,5.86966,0.000101089,0.000168085,]
ipd_r11=[1.83044,0.663261,0.172213,0.184784,1.4535,0.00513601,0.0148959,0.715378,2.70869,0.198483,0.0105469,0.0722899,0.000748873,5.85622,0.000102043,0.000168085,]
ipd_r12=[1.04202,1.51437,0.137553,0.134123,1.45898,0.000160933,0.00870395,0.727476,2.61444,0.249753,0.030206,0.0336139,0.000756979,5.86965,0.000102043,0.000169039,]
ipd_r13=[1.74564,0.820645,0.087291,0.116887,1.38885,0.000119925,0.00829911,0.727986,2.68743,0.172381,0.022054,0.0359049,0.000766993,5.85798,0.000114918,0.000177145,]
ipd_r14=[0.950655,1.69706,0.02601,0.096159,1.35983,0.0050509,0.013932,0.716429,2.54794,0.228047,0.0311711,0.0285401,0.000777006,5.86965,0.000103951,0.000169992,]
ipd_r15=[1.96395,0.492511,0.0443649,0.232914,1.57908,0.00512815,0.014859,0.715378,2.69526,0.254131,0.027328,0.032398,0.000770807,5.85798,0.000101089,0.000168085,]

groups=(ipd_ev[0:8]+ipd_ev[9:13])
ids=[0,1,2,3,4,5,6,7,9,10,11,12]
groupData=[[],[],[],[],[],[],[],[],[],[],[],[]]
groupColors=[[],[],[],[],[],[],[],[],[],[],[],[]]
i=0
while i<12:
  groupData[i]=[ipd_r0[ids[i]],
      ipd_r1[ids[i]],
      ipd_r2[ids[i]],
      ipd_r3[ids[i]],
      ipd_r4[ids[i]],
      ipd_r5[ids[i]],
      ipd_r6[ids[i]],
      ipd_r7[ids[i]],
      ipd_r8[ids[i]],
      ipd_r9[ids[i]],
      ipd_r10[ids[i]],
      ipd_r11[ids[i]],
      ipd_r12[ids[i]],
      ipd_r13[ids[i]],
      ipd_r14[ids[i]],
      ipd_r15[ids[i]]]
  #print groups[i]
  #print groupData[i]
  j=i/11.0 #j=1.0-i/10.0
  groupColors[i]=cm.Paired(j)
  groupColors[i]=cm.Dark2(j)
  #groupColors[i]=cm.Set1(j)
  #groupColors[i]=cm.Set3(j)
  i+=1

groupDataBot=[[],[],[],[],[],[],[],[],[],[],[],[],[]]
groupDataBot[0]=[0]*16
i=1
while i<12:
  tmp0=groupDataBot[i-1]
  tmp1=groupData[i-1]
  tmp2=[sum(d) for d in (zip(*[tmp0,tmp1]))]
  groupDataBot[i]=tmp2
  #print
  #print groups[i]
  #print groupDataBot[i-1]
  #print '+'
  #print groupData[i-1]
  #print '='
  #print groupDataBot[i]
  i+=1

groupPlots=[[],[],[],[],[],[],[],[],[],[],[],[]]

ranks=np.arange(16)-0.5


mpl.subplot(132)
groupPlots[0]=mpl.bar(ranks,groupData[0],color=groupColors[0],linewidth=0)
i=1
while i<12:
  groupPlots[i]=mpl.bar(ranks,groupData[i],bottom=groupDataBot[i],color=groupColors[i],linewidth=0)
  i+=1

mpl.subplots_adjust(right=1.125,hspace=0.05)
mpl.title('NVIDIA Quadro 5800',fontweight='bold',fontsize='12')
mpl.xlabel('MPI Rank', fontweight='bold')
mpl.xlim([-0.75, 15.5])
mpl.ylabel('time (sec)', fontweight='bold')
mpl.grid()

mpl.legend((groupPlots[0],
  groupPlots[1],
  groupPlots[2],
  groupPlots[3],
  groupPlots[4],
  groupPlots[5],
  groupPlots[6],
  groupPlots[7],
  groupPlots[8],
  groupPlots[9],
  groupPlots[10],
  groupPlots[11]),
  tuple(groups),
  prop={'size': 9},
  bbox_to_anchor=(1.05, 1), loc=2, borderaxespad=0.)

mpl.subplots_adjust(top=0.85)

if saveFig:
  fig = mpl.gcf()
  mpl.savefig('scaling-gant-inplace-disjoint-composite-gpu-mesa.png',dpi=200)
  mpl.savefig('scaling-gant-inplace-disjoint-composite-gpu-mesa-sm.png',dpi=80)
else:
  mpl.show()

# gant


